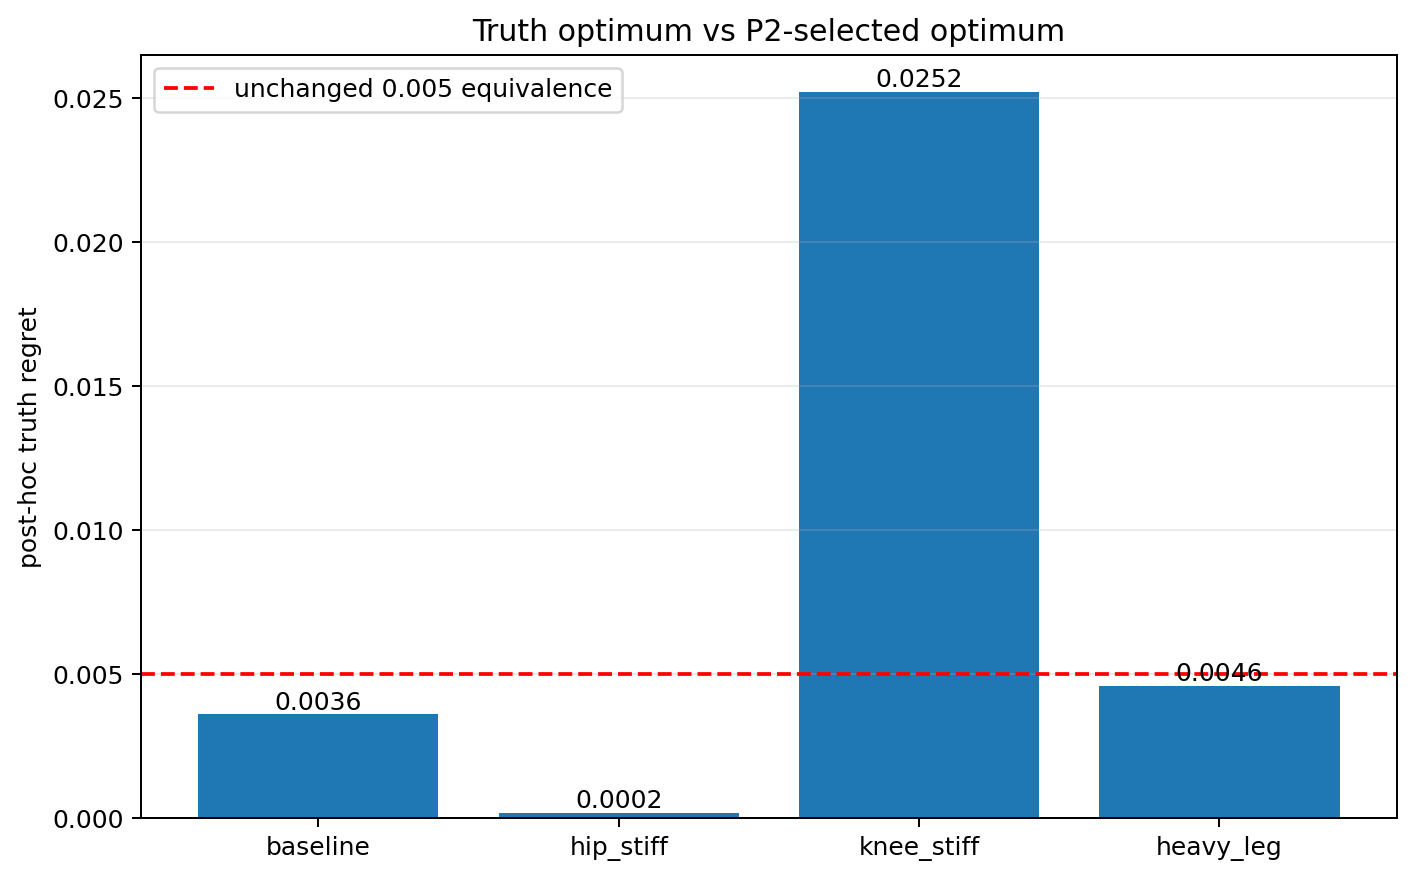

Values plotted in this chart, from the file beside it:
subject_id, truth_optimum_hip, truth_optimum_knee, truth_optimum_phase, P2_selected_hip, P2_selected_knee, P2_selected_phase, alpha_gap_hip, alpha_gap_knee, alpha_gap_phase, alpha_gap_formal_grid_euclidean, J_truth_global, J_truth_at_P2_selected, J_truth_regret, gap_within_existing_0p005_equivalence, retrospective_local_pair_count_at_P2_sel…, best_one_step_truth_delta_J_at_P2_select…, best_one_step_improvement_exceeds_existi…, A_objective_contribution, B_generator_direction_contribution, generator_contains_observed_truth_optimu…, truth_optimum_touches_generator_knee_bou…, generator_expansion_justified, C_search_policy_contribution
baseline, 2, -5, 0.03, 0, -5, 0, -2, 0, -0.03, 14.42, 0.9676, 0.9712, 0.0036, True, 40, -0.001784, False, common_knee_reduction_boundary_tendency_…, truth_optimum_is_inside_existing_space_b…, True, True, False, alpha_difference_exists_but_is_objective…
hip_stiff, 1.25, -5, 0.03, 0, -5, 0, -1.25, 0, -0.03, 13, 0.9709, 0.9711, 0.0001734, True, 40, -6.01922331002e-05, False, common_knee_reduction_boundary_tendency_…, truth_optimum_is_inside_existing_space_b…, True, True, False, alpha_difference_exists_but_is_objective…
knee_stiff, 2, -5, 0.03, 0, 0, 0, -2, 5, -0.03, 24.66, 0.9748, 1, 0.02523, False, 54, -0.004467, False, common_knee_reduction_boundary_tendency_…, truth_optimum_is_inside_existing_space_b…, True, True, False, local_stepwise_acceptance_cannot_accumul…
heavy_leg, 2, -5, 0.0025, 0, -5, 0, -2, 0, -0.0025, 8.062, 0.9632, 0.9678, 0.004584, True, 40, -0.002334, False, common_knee_reduction_boundary_tendency_…, truth_optimum_is_inside_existing_space_b…, True, True, False, alpha_difference_exists_but_is_objective…
